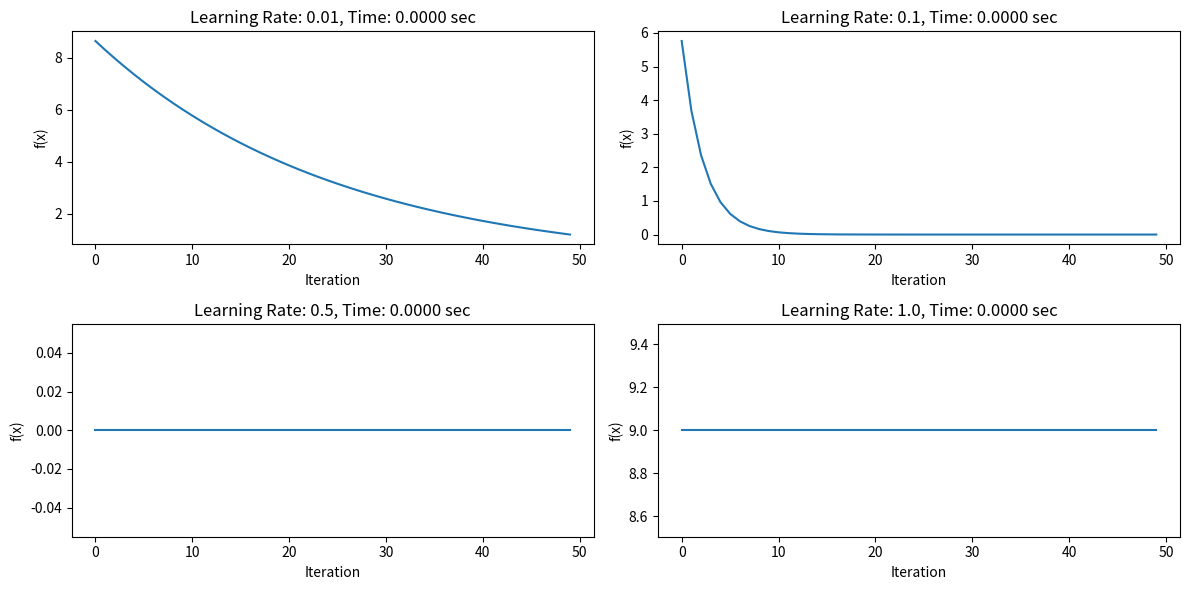

This figure's Python source:
import numpy as np
import matplotlib.pyplot as plt
import time

def gradient_descent(f, df, x0, learning_rate, num_iterations):
    x = x0
    history = []
    for i in range(num_iterations):
        gradient = df(x)
        x = x - learning_rate * gradient
        history.append(x)
    return x, history

# Przykładowa funkcja celu i jej pochodna
def sample_function(x):
    return x**2

def sample_function_derivative(x):
    return 2 * x

# Parametry
initial_point = 3.0
iterations = 50

# Badanie wpływu wartości współczynnika uczenia
learning_rates = [0.01, 0.1, 0.5, 1.0]
results = []

for learning_rate in learning_rates:
    start_time = time.time()
    minimum, history = gradient_descent(sample_function, sample_function_derivative, initial_point, learning_rate, iterations)
    end_time = time.time()
    execution_time = end_time - start_time
    results.append((history, execution_time))

# Tworzenie wykresu
plt.figure(figsize=(12, 6))

for i, (history, execution_time) in enumerate(results):
    plt.subplot(2, 2, i+1)
    plt.plot(range(iterations), [sample_function(x) for x in history])
    plt.title(f'Learning Rate: {learning_rates[i]}, Time: {execution_time:.4f} sec')
    plt.xlabel('Iteration')
    plt.ylabel('f(x)')

plt.tight_layout()
plt.show()